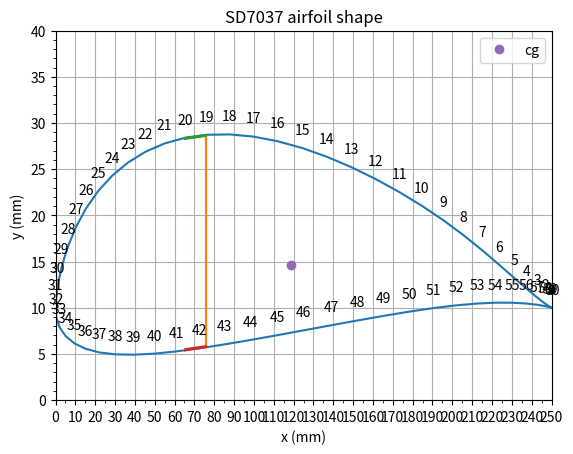

Generate this figure with matplotlib:
import matplotlib.pyplot as plt
import matplotlib
import numpy as np

unformattedXValues = """250.000000
249.180000
246.767500
242.865000
237.602500
231.125000
223.562500
215.037500
205.652500
195.502500
184.662500
173.235000
161.347500
149.137500
136.732500
124.265000
111.862500
99.655000
87.752500
76.270000
65.312500
54.972500
45.342500
36.502500
28.525000
21.465000
15.365000
10.255000
6.155000
3.080000
1.045000
0.052500
0.317500
2.015000
5.095000
9.500000
15.185000
22.110000
30.210000
39.412500
49.625000
60.740000
72.637500
85.177500
98.220000
111.607500
125.185000
138.797500
152.285000
165.492500
178.262500
190.445000
201.880000
212.410000
221.890000
230.177500
237.147500
242.692500
246.725000
249.177500
250.000000"""

unformattedYValues = """0.000000
0.105000
0.450000
1.090000
2.027500
3.237500
4.662500
6.225000
7.852500
9.470000
11.032500
12.527500
13.930000
15.212500
16.345000
17.292500
18.027500
18.525000
18.760000
18.720000
18.395000
17.782500
16.885000
15.715000
14.287500
12.622500
10.750000
8.715000
6.580000
4.425000
2.340000
0.462500
-0.982500
-2.097500
-3.067500
-3.852500
-4.442500
-4.835000
-5.042500
-5.080000
-4.967500
-4.727500
-4.385000
-3.965000
-3.490000
-2.975000
-2.440000
-1.900000
-1.372500
-0.872500
-0.420000
-0.035000
0.260000
0.455000
0.550000
0.545000
0.462500
0.330000
0.177500
0.052500
0.000000"""

longStringX = unformattedXValues.replace("\n",",")
longStringY = unformattedYValues.replace("\n",",")

stringListX = longStringX.split(',')
stringListY = longStringY.split(',')

SD7037_x = [float(value) for value in stringListX]
SD7037_y = [10+float(value) for value in stringListY]

# Precalc
G_max = 4
g = 9.81 # m/s^2
m = 3.5 # kg

L_tot = G_max*g*m # N
L_wing = L_tot/2 # N

# Define variables for spar coordinates calculations.
h_web = 0.0229843724 # m | NOT MATERIAL DEPENDENT. CONSTANT FOR EVERYTHING.
chordLength = 250 # mm | NOT MATERIAL DEPENDENT. CONSTANT FOR EVERYTHING.

S_shear0 = 101000000 # N/m^2 | MATERIAL DEPENDENT. CHANGES WITH THE MATERIAL.

# Calculate spar web coordinates.
t_w0_m = L_wing/(S_shear0*h_web) # m
t_w0_mm = t_w0_m/1000 # mm

sparXWebCenter = 0.304*chordLength
sparXWebLeft = sparXWebCenter-(t_w0_mm/2)
sparXWebright = sparXWebCenter+(t_w0_mm/2)

sparYWebTop = 28.711991785 # mm
sparYWebBottom = 5.7276196177205 # mm

# Note: I want the spar coordinates to be plotted counter clockwise starting at the left bottom point.
sparXWebCoords = [sparXWebLeft, sparXWebCenter, sparXWebright, sparXWebright, sparXWebCenter, sparXWebLeft, sparXWebLeft]
sparYWebCoords = [sparYWebBottom, sparYWebBottom, sparYWebBottom, sparYWebTop, sparYWebTop, sparYWebTop, sparYWebBottom]

# Calculate the spar flange coordinates for the top flange.
w_f0 = 10.6784852095 # mm
t_f0 = 0.11829089014737811 # mm

sparXTopFlangeRight = sparXWebLeft
sparXTopFlangeLeft = sparXTopFlangeRight - w_f0

sparYTopFlangeTopRight = sparYWebTop
sparYTopFlangeBottomRight = sparYTopFlangeTopRight - t_f0
sparYTopFlangeTopLeft = 28.395
sparYTopFlangeBottomLeft = sparYTopFlangeTopLeft - t_f0

sparXTopFlangeCoords = [sparXTopFlangeLeft, sparXTopFlangeRight, sparXTopFlangeRight, sparXTopFlangeLeft, sparXTopFlangeLeft]
sparYTopFlangeCoords = [sparYTopFlangeBottomLeft, sparYTopFlangeBottomRight, sparYTopFlangeTopRight, sparYTopFlangeTopLeft, sparYTopFlangeBottomLeft]

# Calculate the spar flange coordinates for the bottom flange.
sparXBottomFlangeRight = sparXWebLeft
sparXBottomFlangeLeft = sparXBottomFlangeRight - w_f0

sparYBottomFlangeTopRight = sparYWebBottom + t_f0
sparYBottomFlangeBottomRight = sparYWebBottom
sparYBottomFlangeBottomLeft = 5.40439063338354
sparYBottomFlangeTopLeft = sparYBottomFlangeBottomLeft + t_f0

sparXBottomFlangeCoords = [sparXBottomFlangeLeft, sparXBottomFlangeRight, sparXBottomFlangeRight, sparXBottomFlangeLeft, sparXBottomFlangeLeft]
sparYBottomFlangeCoords = [sparYBottomFlangeBottomLeft, sparYBottomFlangeBottomRight, sparYBottomFlangeTopRight, sparYBottomFlangeTopLeft, sparYBottomFlangeBottomLeft]

fig, ax = plt.subplots()

labels = []
for i in range(len(SD7037_x)):
    labels.append(i)

for i in range(len(SD7037_x)):
    plt.annotate(labels[i], (SD7037_x[i], SD7037_y[i]), textcoords="offset points", xytext=(0,10), ha='center')

ax.plot(SD7037_x, SD7037_y)
ax.plot(sparXWebCoords, sparYWebCoords)
ax.plot(sparXTopFlangeCoords, sparYTopFlangeCoords)
ax.plot(sparXBottomFlangeCoords, sparYBottomFlangeCoords)
ax.plot([118.43684274492573], [14.636964558059288],'o',label='cg')
ax.set_title("SD7037 airfoil shape")
ax.set_xlabel("x (mm)")
ax.set_ylabel("y (mm)")
ax.set_xlim([0,250])
ax.set_ylim([0,40])
ax.grid(True)
ax.xaxis.set_major_locator(matplotlib.ticker.MultipleLocator(10))
ax.xaxis.set_minor_locator(matplotlib.ticker.MultipleLocator(5))
ax.yaxis.set_minor_locator(matplotlib.ticker.MultipleLocator(1))
ax.legend()

plt.show()